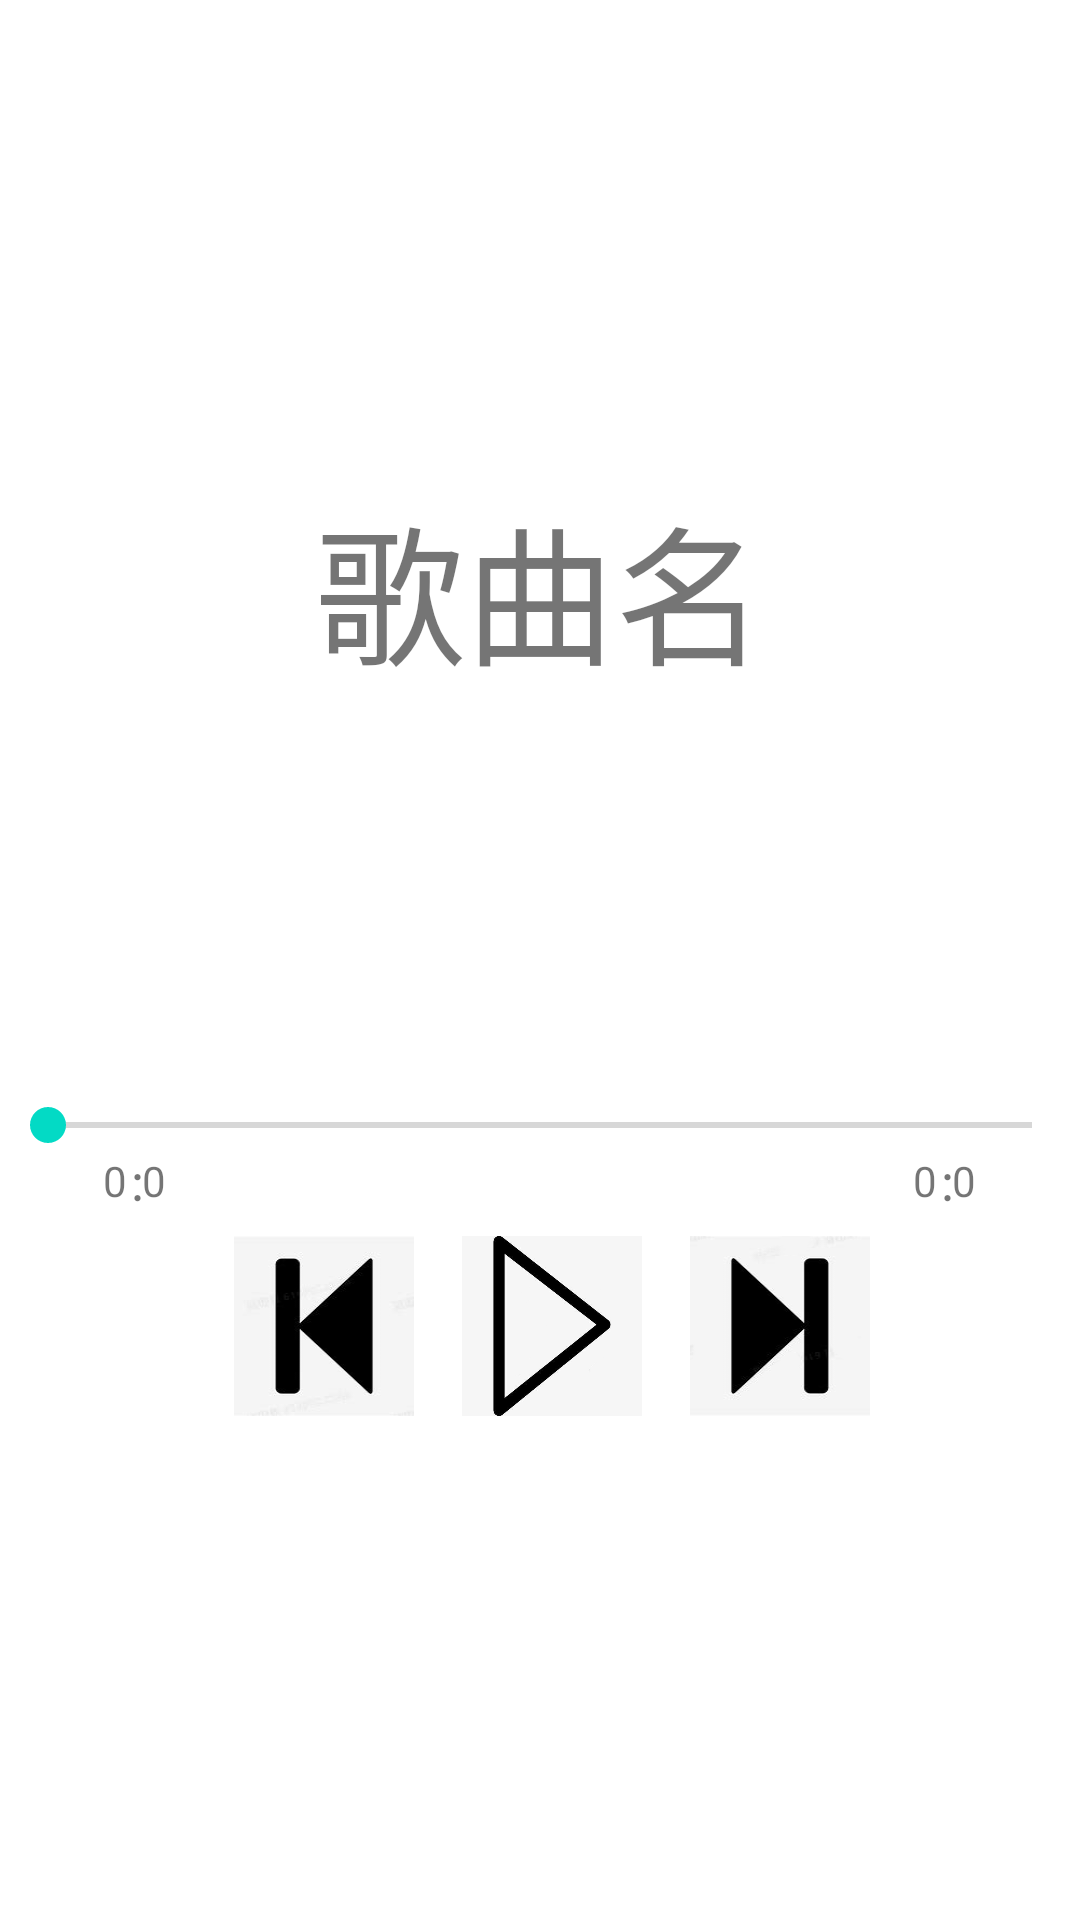

Here is an Android app screen rendered from its layout file. Give the layout XML and the strings, colors and styles it references.
<!-- AndroidManifest.xml: application theme Theme.ForthTest -->
<!-- res/layout/activity_playmusic.xml -->
<?xml version="1.0" encoding="utf-8"?>
<LinearLayout
    xmlns:android="http://schemas.android.com/apk/res/android"
    android:layout_width="match_parent"
    android:layout_height="match_parent"
    android:gravity="center"
    android:orientation="vertical">

    <TextView
        android:id="@+id/song_name"
        android:layout_width="wrap_content"
        android:layout_height="wrap_content"
        android:layout_gravity="center"
        android:text="歌曲名"
        android:textSize="50dp" />
    <TextView

        android:layout_width="wrap_content"
        android:layout_height="wrap_content"
        android:layout_gravity=""

        android:textSize="50dp" />
    <TextView

        android:layout_width="wrap_content"
        android:layout_height="wrap_content"
        android:layout_gravity=""

        android:textSize="50dp" />

    <SeekBar
        android:id="@+id/sb"
        android:layout_width="match_parent"
        android:layout_height="wrap_content" />
    <LinearLayout
        android:layout_width="match_parent"
        android:layout_height="20dp"
        android:orientation="horizontal">
        <LinearLayout
            android:layout_weight="1"
            android:layout_width="0dp"
            android:layout_height="match_parent">
            <TextView
                android:id="@+id/tv_minute"
                android:layout_weight="0.8"
                android:layout_width="0dp"
                android:layout_height="match_parent"
                android:text="0"
                android:gravity="top|end"/>
            <TextView
                android:layout_width="5dp"
                android:layout_height="match_parent"
                android:text="："
                />
            <TextView
                android:id="@+id/tv_second"
                android:layout_weight="0.8"
                android:layout_width="0dp"
                android:layout_height="match_parent"
                android:text="0"
                android:gravity="top|left"/>
        </LinearLayout>
        <LinearLayout
            android:layout_width="0dp"
            android:layout_height="wrap_content"
            android:layout_weight="2"></LinearLayout>
        <LinearLayout
            android:layout_width="0dp"
            android:layout_height="match_parent"
            android:layout_weight="1"
            >
            <TextView
                android:layout_width="0dp"
                android:layout_height="match_parent"
                android:id="@+id/music_time_minute"
                android:layout_weight="0.8"
                android:text="0"
                android:gravity="top|end"/>
            <TextView
                android:layout_width="5dp"
                android:layout_height="match_parent"
                android:text="："
                />
            <TextView
                android:layout_width="0dp"
                android:layout_height="match_parent"
                android:id="@+id/music_time_seconds"
                android:layout_weight="0.8"
                android:text="0"
                android:gravity="top|left"/>
        </LinearLayout>
    </LinearLayout>
    <LinearLayout
        android:layout_width="match_parent"
        android:layout_height="wrap_content"
        android:orientation="horizontal">

        <TextView
            android:layout_width="70dp"
            android:layout_height="match_parent">
        </TextView>
        <ImageButton
            android:id="@+id/btn_last"
            android:layout_width="60dp"
            android:layout_height="60dp"
            android:layout_margin="8dp"
            android:background="@drawable/last"
            />
        <ImageButton
            android:id="@+id/btn_play"
            android:layout_width="60dp"
            android:layout_height="60dp"
            android:layout_margin="8dp"
            android:layout_gravity="center"
            android:background="@drawable/playorpause"
            />
        <ImageButton
            android:id="@+id/btn_next"
            android:layout_width="60dp"
            android:layout_height="60dp"
            android:layout_margin="8dp"
            android:background="@drawable/next"
            />

    </LinearLayout>

</LinearLayout>
<!-- resources referenced by this layout -->
<resources>
  <!-- drawable last: png bitmap (drawable-v24, 2549 bytes) -->
  <!-- drawable next: png bitmap (drawable-v24, 6797 bytes) -->
  <!-- drawable playorpause (drawable) -->
  <?xml version="1.0" encoding="utf-8"?>
  <selector xmlns:android="http://schemas.android.com/apk/res/android">
      <item android:state_pressed="true"  android:drawable="@drawable/play"></item>
      <item android:state_pressed="false"  android:drawable="@drawable/stop"></item>
      <item android:state_active="true"  android:drawable="@drawable/play"></item>
  </selector>
  <style name="Theme.ForthTest" parent="Theme.MaterialComponents.DayNight.DarkActionBar">
          
          <item name="colorPrimary">@color/purple_500</item>
          <item name="colorPrimaryVariant">@color/purple_700</item>
          <item name="colorOnPrimary">@color/white</item>
          
          <item name="colorSecondary">@color/teal_200</item>
          <item name="colorSecondaryVariant">@color/teal_700</item>
          <item name="colorOnSecondary">@color/black</item>
          
          <item name="android:statusBarColor" tools:targetApi="l">?attr/colorPrimaryVariant</item>
          
      </style>
  <!-- drawable play: png bitmap (drawable-v24, 59744 bytes) -->
  <!-- drawable stop: png bitmap (drawable-v24, 38189 bytes) -->
  <!-- not gathered from this repository: default colours our renderer supplied (Android Studio template values) -->
  <color name="purple_500">#FF6200EE</color>
  <color name="purple_700">#FF3700B3</color>
  <color name="teal_200">#FF03DAC5</color>
  <color name="teal_700">#FF018786</color>
  <color name="black">#FF000000</color>
  <color name="white">#FFFFFFFF</color>
</resources>
